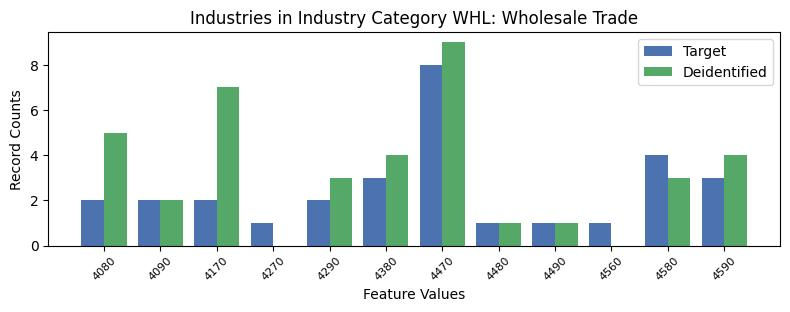

The file beside this chart, header and first rows:
, INDP, count_target, count_deidentified
10, 4080, 2, 5.0
0, 4090, 2, 2.0
5, 4170, 2, 7.0
9, 4270, 1, 0.0
6, 4290, 2, 3.0
2, 4380, 3, 4.0
1, 4470, 8, 9.0
8, 4480, 1, 1.0
11, 4490, 1, 1.0
4, 4560, 1, 0.0
7, 4580, 4, 3.0
3, 4590, 3, 4.0
